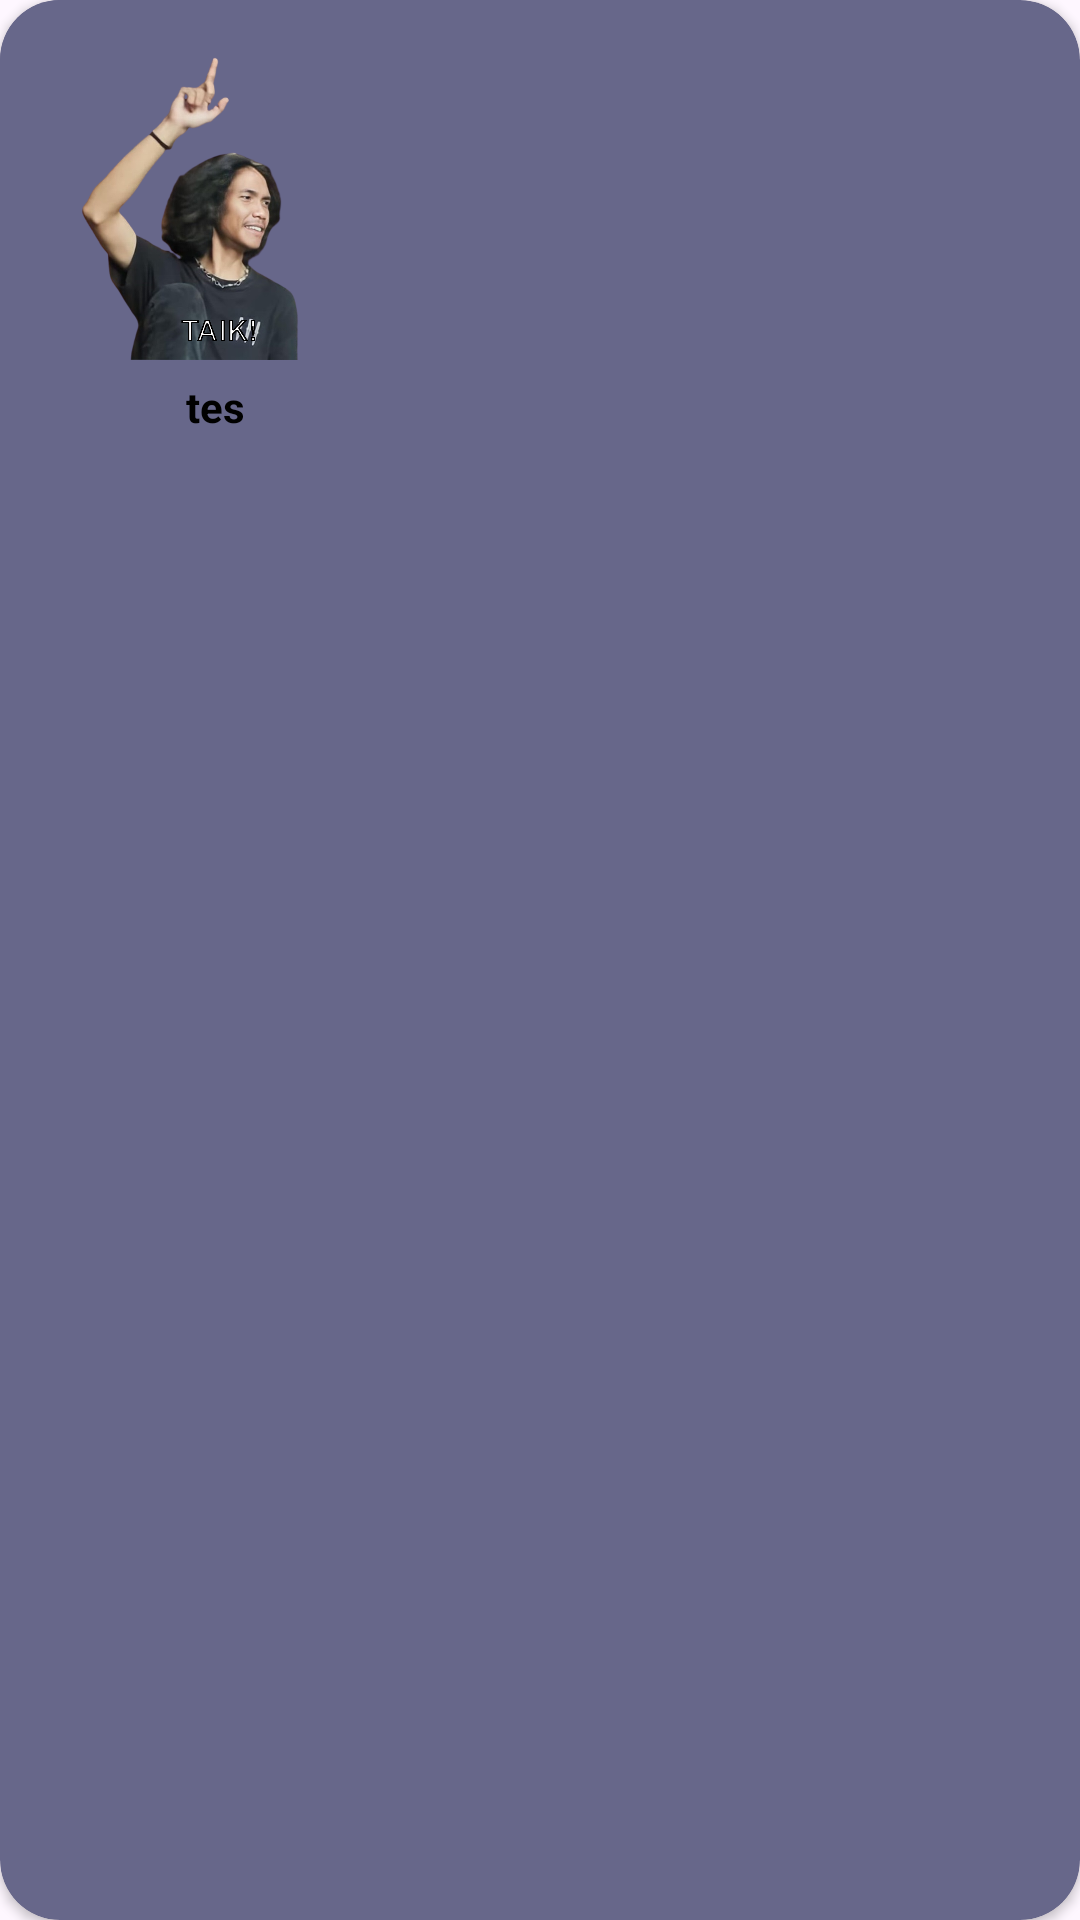

Here is an Android app screen rendered from its layout file. Give the layout XML and the strings, colors and styles it references.
<!-- AndroidManifest.xml: application theme Theme.ValorantAgentPedia -->
<!-- res/layout/popup_layout.xml -->
<?xml version="1.0" encoding="utf-8"?>
<androidx.cardview.widget.CardView xmlns:android="http://schemas.android.com/apk/res/android"
    xmlns:app="http://schemas.android.com/apk/res-auto"
    android:layout_width="wrap_content"
    android:layout_height="wrap_content"
    android:backgroundTint="@color/ungu_muda_vanila"
    android:outlineSpotShadowColor="@color/black"
    app:cardCornerRadius="20dp">

    <LinearLayout
        android:layout_width="wrap_content"
        android:layout_height="wrap_content"
        android:background="@color/ungu_muda_vanila"
        android:orientation="vertical"
        android:paddingBottom="12dp"
        android:paddingLeft="12dp"
        android:paddingRight="12dp">

        <ImageView
            android:layout_width="120dp"
            android:layout_height="120dp"
            android:layout_gravity="center"
            android:src="@drawable/ic_meme"
            android:layout_marginBottom="6dp"
            android:contentDescription="@string/meme"/>

        <TextView
            android:id="@+id/textViewCreatedBy"
            android:layout_width="wrap_content"
            android:layout_height="wrap_content"
            android:layout_gravity="center"
            android:layout_marginBottom="4dp"
            android:gravity="center"
            android:textAlignment="center"
            android:text="@string/tes"
            android:textColor="@android:color/black"
            android:textSize="14sp"
            android:textStyle="bold" />





    </LinearLayout>
</androidx.cardview.widget.CardView>
<!-- resources referenced by this layout -->
<resources>
  <color name="black">#FF000000</color>
  <color name="ungu_muda_vanila">#67678A</color>
  <!-- drawable ic_meme: png bitmap (drawable, 314784 bytes) -->
  <string name="meme">meme</string>
  <string name="tes">tes</string>
  <style name="Theme.ValorantAgentPedia" parent="Theme.Material3.DayNight.NoActionBar">
          
          <item name="colorOnPrimary">@color/white</item>
          
          <item name="colorOnSecondary">@color/black</item>
          
          <item name="android:statusBarColor">@color/ungu_muda_vanila</item>
          
      </style>
  <color name="white">#FFFFFFFF</color>
</resources>
